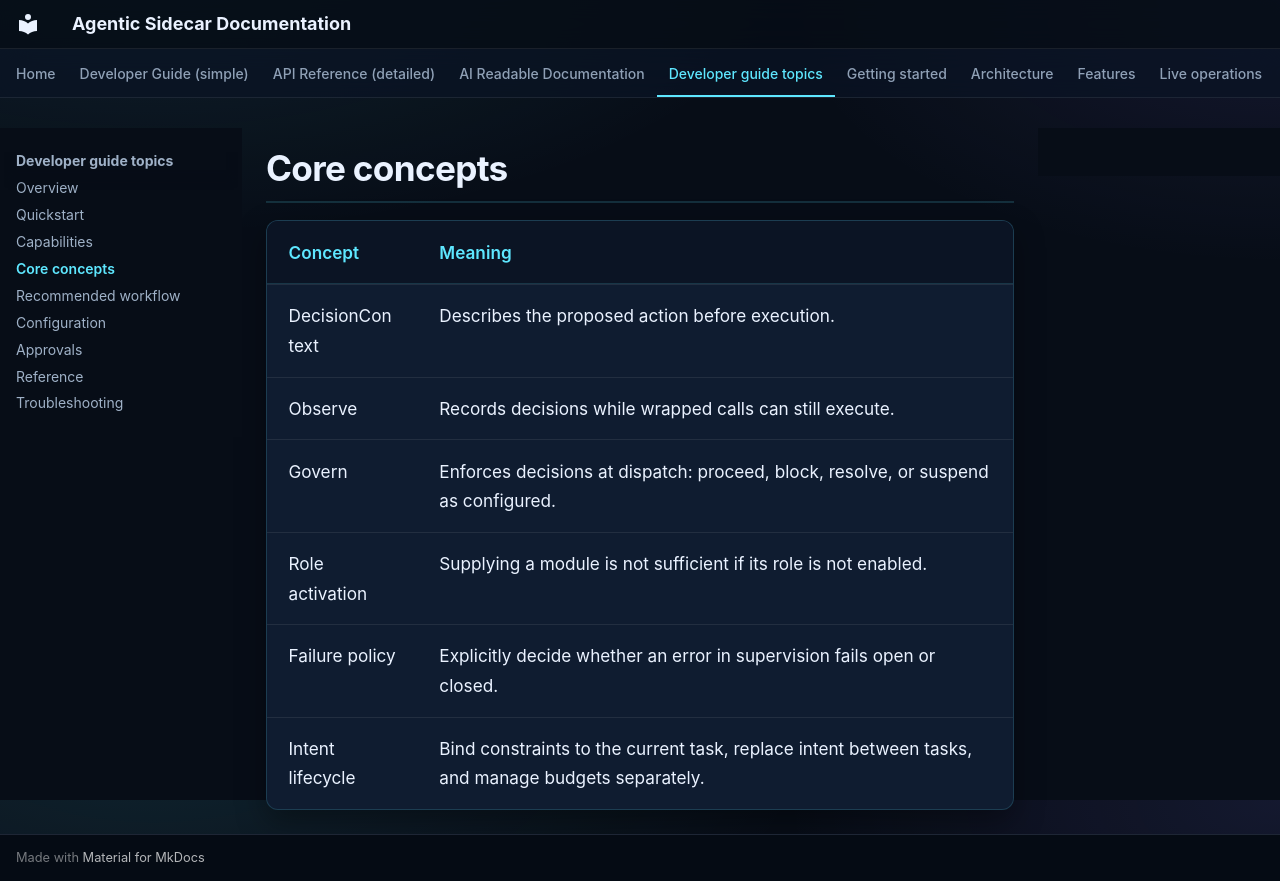

repository: DeepAgentLabs/agentic-sidecar · page: guide/concepts/index.html · generator: mkdocs

# Core concepts

| Concept | Meaning |
| --- | --- |
| DecisionContext | Describes the proposed action before execution. |
| Observe | Records decisions while wrapped calls can still execute. |
| Govern | Enforces decisions at dispatch: proceed, block, resolve, or suspend as configured. |
| Role activation | Supplying a module is not sufficient if its role is not enabled. |
| Failure policy | Explicitly decide whether an error in supervision fails open or closed. |
| Intent lifecycle | Bind constraints to the current task, replace intent between tasks, and manage budgets separately. |
